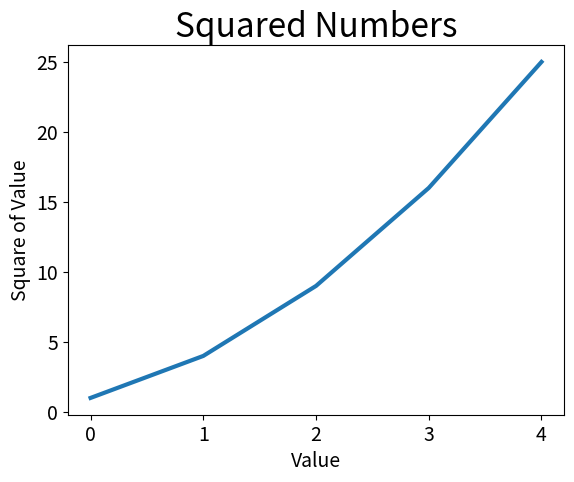

This chart was generated by the following Python code:
# plt as alias for pyplot for ease of use
import matplotlib.pyplot as plt

squares = [1, 4, 9, 16, 25]

# fig represents  'figure' (entire collection of plots), ax reps singular plots
fig, ax = plt.subplots()
ax.plot(squares, linewidth=3)

# set chart title and label axes
ax.set_title("Squared Numbers", fontsize=24)
ax.set_xlabel("Value", fontsize=14)
ax.set_ylabel("Square of Value", fontsize=14)

# set size of tick labels
ax.tick_params(axis='both', labelsize=14)

plt.show()
